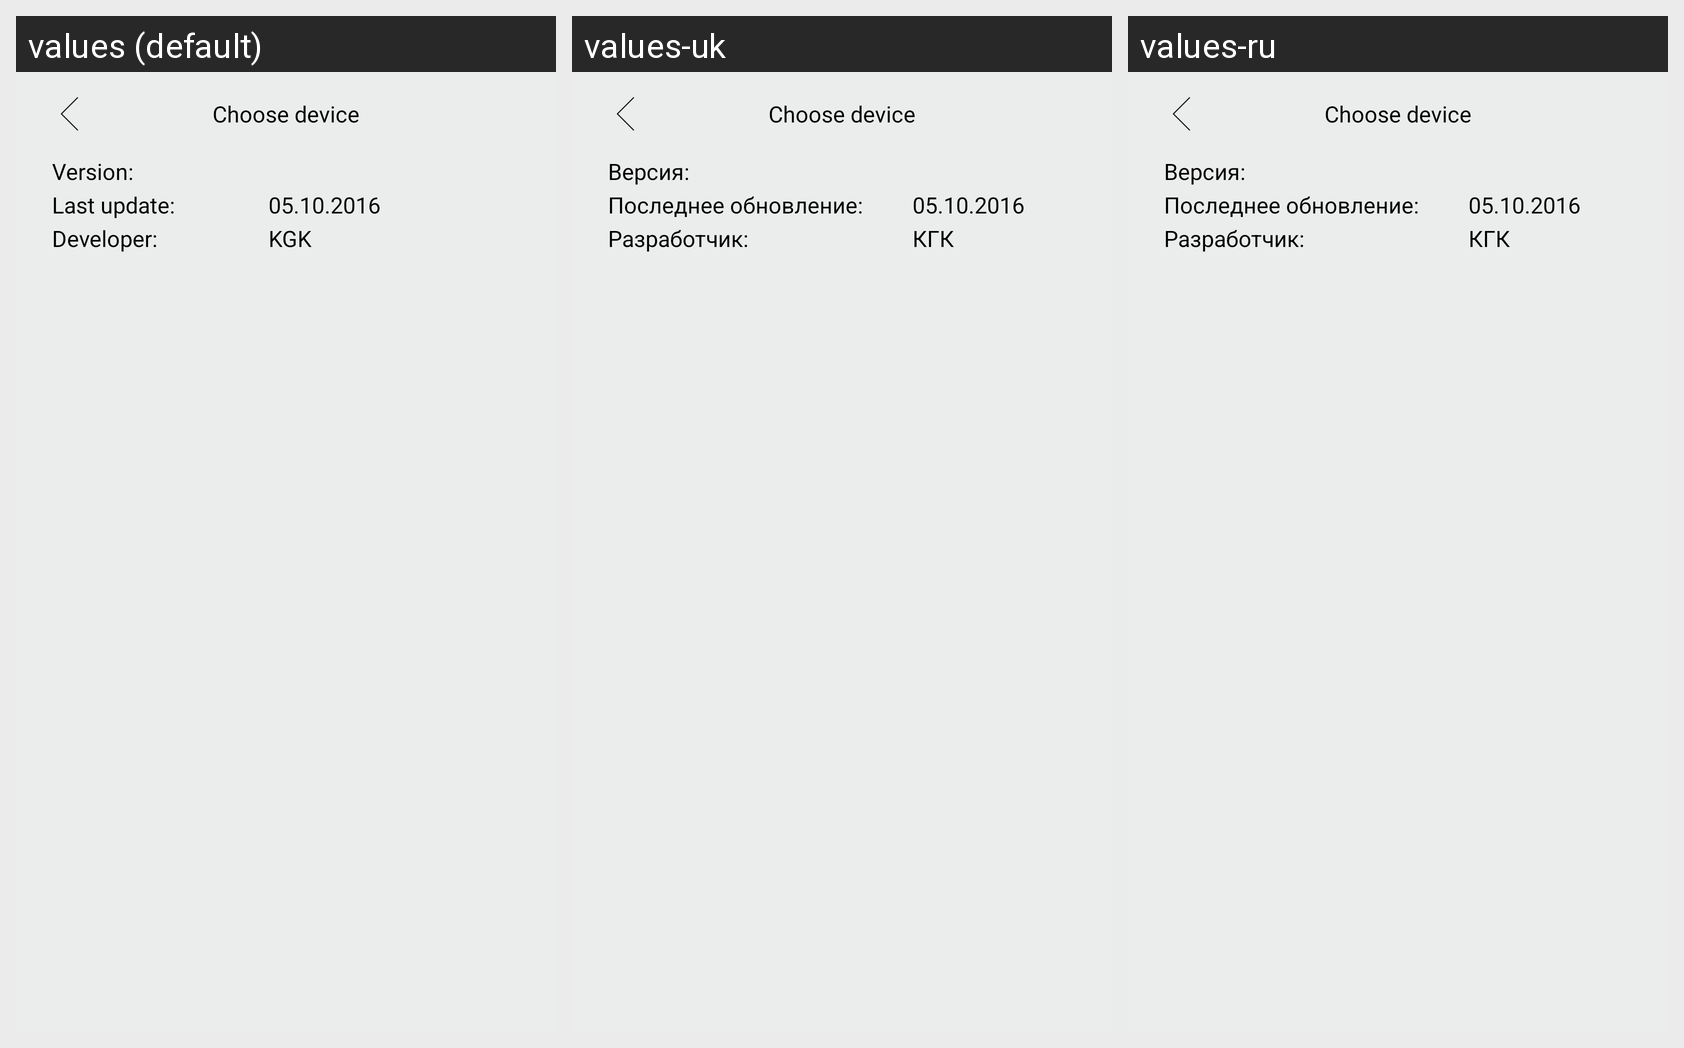

Translations of the strings shown on this Android screen, per locale in the grid:
Android screen res/layout/monitoring_activity_about.xml rendered under 3 locales, left to right: values (default), values-uk, values-ru. Device: Nexus 5 (rendered at 1080×1920; each locale shown at half size, 540×960, under a caption strip naming it); theme AppTheme.
Strings drawn on this screen, with the default value and each locale's value (text and hints the layout hard-codes, and strings that could not be matched under every locale, appear in the picture but are not listed):

monitoring_about_screen_version
  values: Version:
  values-uk: Версия:
  values-ru: Версия:

monitoring_about_screen_last_update
  values: Last update:
  values-uk: Последнее обновление:
  values-ru: Последнее обновление:

monitoring_about_screen_developer
  values: Developer:
  values-uk: Разработчик:
  values-ru: Разработчик:

monitoring_about_screen_developer_name
  values: KGK
  values-uk: КГК
  values-ru: КГК
